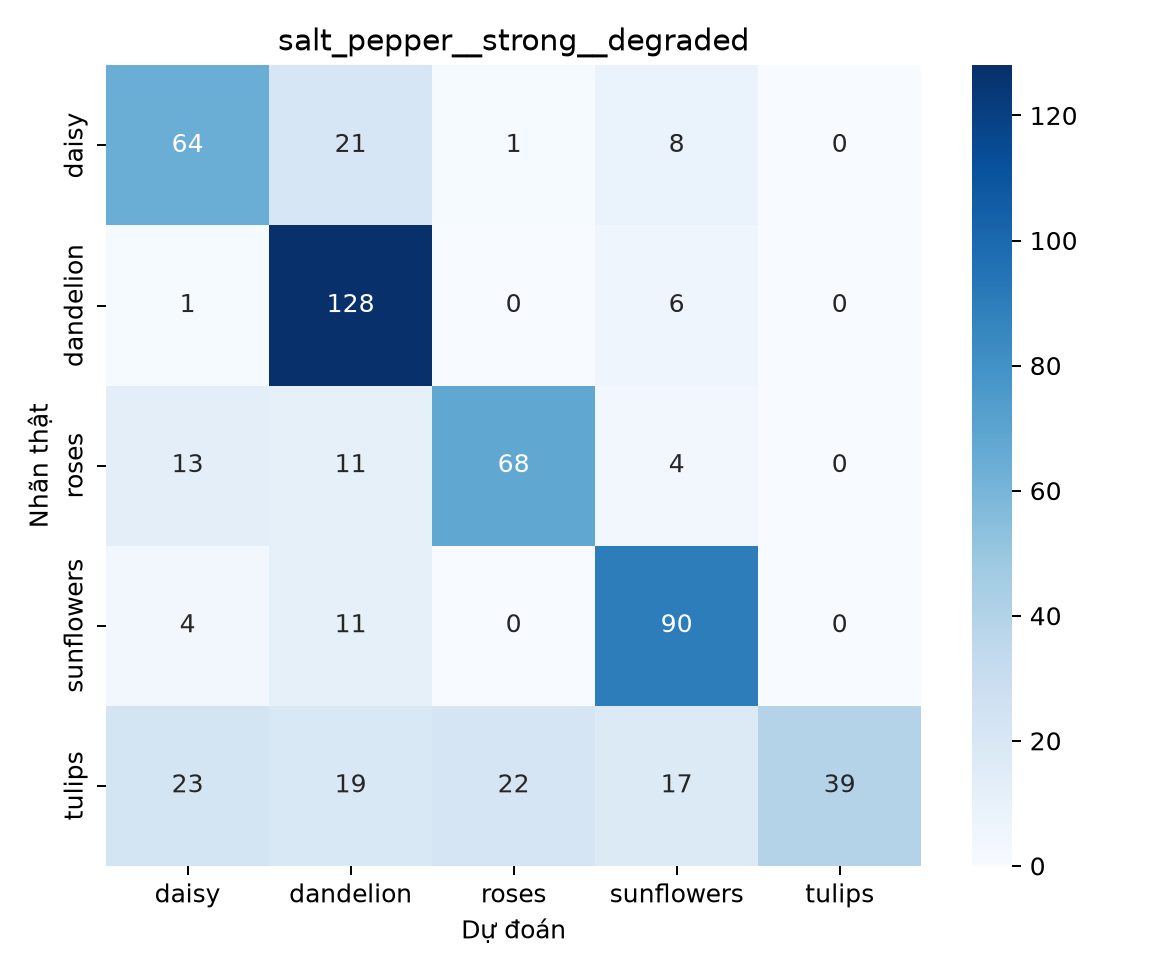

The file beside this chart, header and first rows:
, daisy, dandelion, roses, sunflowers, tulips
daisy, 64, 21, 1, 8, 0
dandelion, 1, 128, 0, 6, 0
roses, 13, 11, 68, 4, 0
sunflowers, 4, 11, 0, 90, 0
tulips, 23, 19, 22, 17, 39
